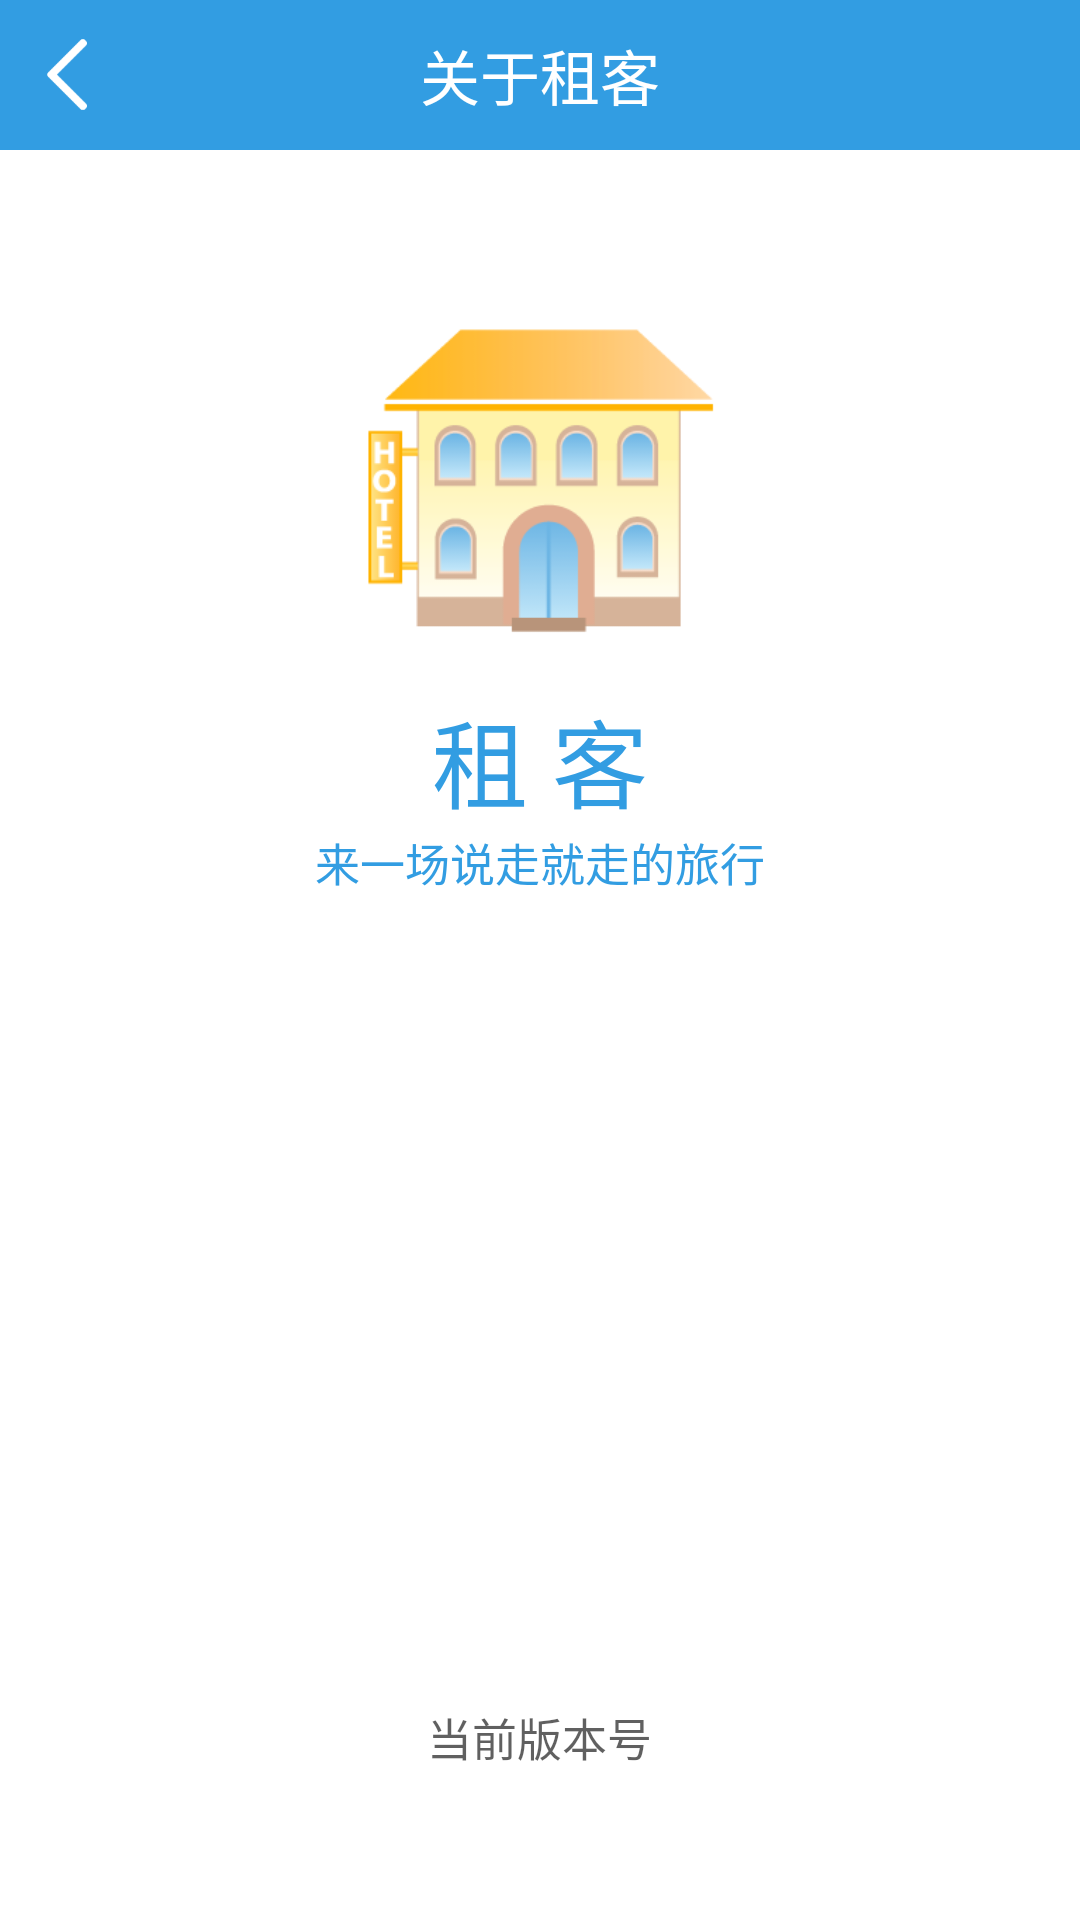

Write the Android layout XML for this screen, with the resource values it uses.
<!-- AndroidManifest.xml: application theme android:Theme.Light.NoTitleBar -->
<!-- res/layout/activity_more.xml -->
<RelativeLayout xmlns:android="http://schemas.android.com/apk/res/android"
    xmlns:tools="http://schemas.android.com/tools"
    android:layout_width="match_parent"
    android:layout_height="match_parent"
    tools:context="com.eoeAndroid.example.MoreActivity">

    <RelativeLayout
        android:layout_width="match_parent"
        android:layout_height="@dimen/title_height"
        android:background="@color/main_color">

        <Button
            android:id="@+id/button_back"
            android:layout_width="25dp"
            android:layout_height="25dp"
            android:layout_centerVertical="true"
            android:layout_marginLeft="10dip"
            android:background="@drawable/left"
            android:textColor="@android:color/white" />

        <TextView
            android:id="@+id/title"
            android:layout_width="wrap_content"
            android:layout_height="match_parent"
            android:layout_centerHorizontal="true"
            android:layout_centerVertical="true"
            android:gravity="center"
            android:text="关于租客"
            android:textColor="@android:color/white"
            android:textSize="@dimen/main_title" />

    </RelativeLayout>

    <RelativeLayout
        android:layout_width="match_parent"
        android:layout_height="match_parent"
        android:layout_marginTop="90dp">

        <ImageView
            android:id="@+id/image"
            android:layout_width="120dp"
            android:layout_height="120dp"
            android:layout_centerHorizontal="true"
            android:layout_margin="10dp"
            android:src="@drawable/icon" />

        <TextView
            android:id="@+id/text1"
            android:layout_width="wrap_content"
            android:layout_height="wrap_content"
            android:layout_below="@id/image"
            android:layout_centerHorizontal="true"
            android:text="@string/wel_title"
            android:textColor="@color/main_color"
            android:textSize="32sp" />

        <TextView
            android:id="@+id/text2"
            android:layout_width="wrap_content"
            android:layout_height="wrap_content"
            android:layout_below="@id/text1"
            android:layout_centerHorizontal="true"

            android:text="@string/wel_title1"
            android:textColor="@color/main_color"
            android:textSize="15sp" />

        <TextView
            android:id="@+id/currentCopyright"
            android:layout_width="wrap_content"
            android:layout_height="wrap_content"
            android:layout_alignParentBottom="true"
            android:layout_marginBottom="50dp"
            android:layout_centerHorizontal="true"
            android:text="当前版本号"
            android:textColor="@color/assistant_text_color"
            android:textSize="15sp" />
    </RelativeLayout>
</RelativeLayout>
<!-- resources referenced by this layout -->
<resources>
  <color name="assistant_text_color">#9f000000</color>
  <color name="main_color">#ff329de2</color>
  <dimen name="main_title">20sp</dimen>
  <dimen name="title_height">50dp</dimen>
  <!-- drawable icon: png bitmap (drawable, 13007 bytes) -->
  <!-- drawable left: png bitmap (drawable-hdpi, 15853 bytes) -->
  <string name="wel_title">租\t\t客</string>
  <string name="wel_title1">来一场说走就走的旅行</string>
</resources>
